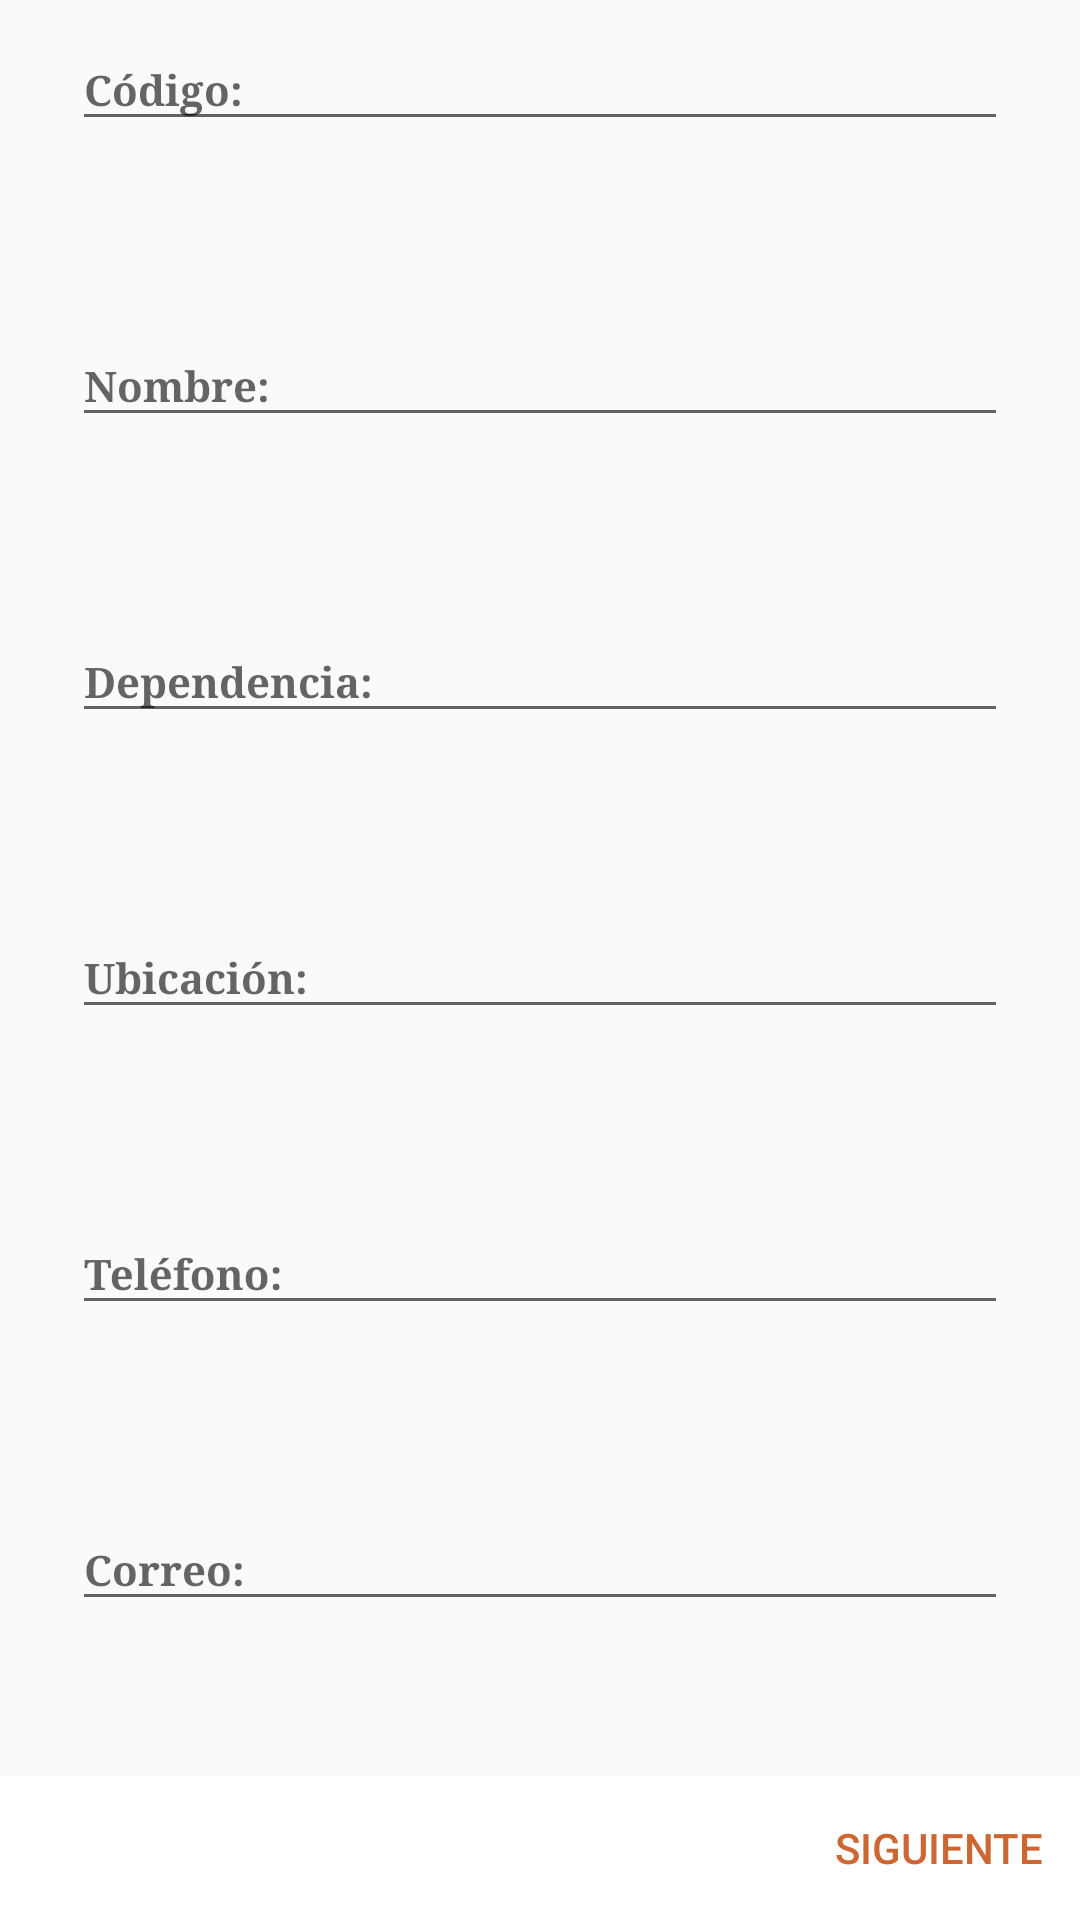

Produce the Android XML layout that renders to this screen, including the resource entries it uses.
<!-- AndroidManifest.xml: application theme AppTheme -->
<!-- res/layout/fragment_datos_personales.xml -->
<?xml version="1.0" encoding="utf-8"?>
<ScrollView xmlns:android="http://schemas.android.com/apk/res/android"
    xmlns:app="http://schemas.android.com/apk/res-auto"
    android:layout_width="match_parent"
    android:layout_height="match_parent"
    android:layout_marginTop="8dp"
    android:fillViewport="true">

    <LinearLayout
        android:layout_width="match_parent"
        android:layout_height="match_parent"
        android:orientation="vertical">

        <android.support.design.widget.TextInputLayout
            android:id="@+id/input_codigo"
            android:layout_width="match_parent"
            android:layout_height="wrap_content"
            android:layout_marginBottom="8dp"
            android:layout_weight="1"
            android:paddingEnd="24dp"
            android:paddingStart="24dp"
            app:hintTextAppearance="@style/hint_reporte">

            <EditText
                android:id="@+id/et_codigo"
                android:layout_width="match_parent"
                android:layout_height="wrap_content"
                android:hint="Código:"
                android:inputType="number"
                android:maxLines="1"
                android:textColor="@color/colorDeTextos"
                android:textColorHint="@color/colorDeTextos"
                android:textSize="14sp"
                android:textStyle="bold"
                android:typeface="serif" />

        </android.support.design.widget.TextInputLayout>

        <android.support.design.widget.TextInputLayout
            android:id="@+id/input_nombre"
            android:layout_width="match_parent"
            android:layout_height="wrap_content"
            android:layout_marginBottom="8dp"
            android:layout_weight="1"
            android:paddingEnd="24dp"
            android:paddingStart="24dp"
            app:hintTextAppearance="@style/hint_reporte">

            <EditText
                android:id="@+id/et_nombre"
                android:layout_width="match_parent"
                android:layout_height="wrap_content"
                android:hint="Nombre:"
                android:inputType="textCapWords"
                android:maxLines="1"
                android:textColor="@color/colorDeTextos"
                android:textColorHint="@color/colorDeTextos"
                android:textSize="14sp"
                android:textStyle="bold"
                android:typeface="serif" />

        </android.support.design.widget.TextInputLayout>

        <android.support.design.widget.TextInputLayout
            android:id="@+id/input_dependencia"
            android:layout_width="match_parent"
            android:layout_height="wrap_content"
            android:layout_marginBottom="8dp"
            android:layout_weight="1"
            android:paddingEnd="24dp"
            android:paddingStart="24dp"
            app:hintTextAppearance="@style/hint_reporte">

            <EditText
                android:id="@+id/et_dependencia"
                android:layout_width="match_parent"
                android:layout_height="wrap_content"
                android:hint="Dependencia:"
                android:inputType="textCapWords"
                android:maxLines="1"
                android:textColor="@color/colorDeTextos"
                android:textColorHint="@color/colorDeTextos"
                android:textSize="14sp"
                android:textStyle="bold"
                android:typeface="serif" />

        </android.support.design.widget.TextInputLayout>

        <android.support.design.widget.TextInputLayout
            android:id="@+id/input_ubicacion"
            android:layout_width="match_parent"
            android:layout_height="wrap_content"
            android:layout_marginBottom="8dp"
            android:layout_weight="1"
            android:paddingEnd="24dp"
            android:paddingStart="24dp"
            app:hintTextAppearance="@style/hint_reporte">

            <EditText
                android:id="@+id/et_ubicacion"
                android:layout_width="match_parent"
                android:layout_height="wrap_content"
                android:hint="Ubicación:"
                android:inputType="textCapSentences"
                android:maxLines="1"
                android:textColor="@color/colorDeTextos"
                android:textColorHint="@color/colorDeTextos"
                android:textSize="14sp"
                android:textStyle="bold"
                android:typeface="serif" />

        </android.support.design.widget.TextInputLayout>

        <android.support.design.widget.TextInputLayout
            android:id="@+id/input_telefono"
            android:layout_width="match_parent"
            android:layout_height="wrap_content"
            android:layout_marginBottom="8dp"
            android:layout_weight="1"
            android:paddingEnd="24dp"
            android:paddingStart="24dp"
            app:hintTextAppearance="@style/hint_reporte">

            <EditText
                android:id="@+id/et_telefono"
                android:layout_width="match_parent"
                android:layout_height="wrap_content"
                android:hint="Teléfono:"
                android:inputType="phone"
                android:maxLines="1"
                android:textColor="@color/colorDeTextos"
                android:textColorHint="@color/colorDeTextos"
                android:textSize="14sp"
                android:textStyle="bold"
                android:typeface="serif" />

        </android.support.design.widget.TextInputLayout>

        <android.support.design.widget.TextInputLayout
            android:id="@+id/input_correo"
            android:layout_width="match_parent"
            android:layout_height="wrap_content"
            android:layout_marginBottom="8dp"
            android:layout_weight="1"
            android:paddingEnd="24dp"
            android:paddingStart="24dp"
            app:hintTextAppearance="@style/hint_reporte">

            <EditText
                android:id="@+id/et_correo"
                android:layout_width="match_parent"
                android:layout_height="wrap_content"
                android:hint="Correo:"
                android:inputType="textEmailAddress"
                android:maxLines="1"
                android:textColor="@color/colorDeTextos"
                android:textColorHint="@color/colorDeTextos"
                android:textSize="14sp"
                android:textStyle="bold"
                android:typeface="serif" />

        </android.support.design.widget.TextInputLayout>

        <LinearLayout
            android:layout_width="match_parent"
            android:layout_height="wrap_content"
            android:background="#fff"
            android:gravity="end">

            <Button
                android:id="@+id/bt_guardar_reporte"
                style="@style/Widget.AppCompat.Button.Borderless"
                android:layout_width="wrap_content"
                android:layout_height="48dp"
                android:text="Siguiente"
                android:textColor="@color/colorAccent" />

        </LinearLayout>

    </LinearLayout>
</ScrollView>
<!-- resources referenced by this layout -->
<resources>
  <color name="colorAccent">#CC6633</color>
  <color name="colorDeTextos">#4f4f51</color>
  <style name="hint_reporte" parent="TextAppearance.AppCompat">
          <item name="android:textSize">12sp</item>
      </style>
  <style name="AppTheme" parent="Theme.AppCompat.Light.NoActionBar">
          
          <item name="colorPrimary">@color/colorPrimary</item>
          <item name="colorPrimaryDark">@color/colorPrimaryDark</item>
          <item name="colorAccent">@color/colorAccent</item>
      </style>
  <color name="colorPrimary">#313439</color>
  <color name="colorPrimaryDark">#313439</color>
</resources>
